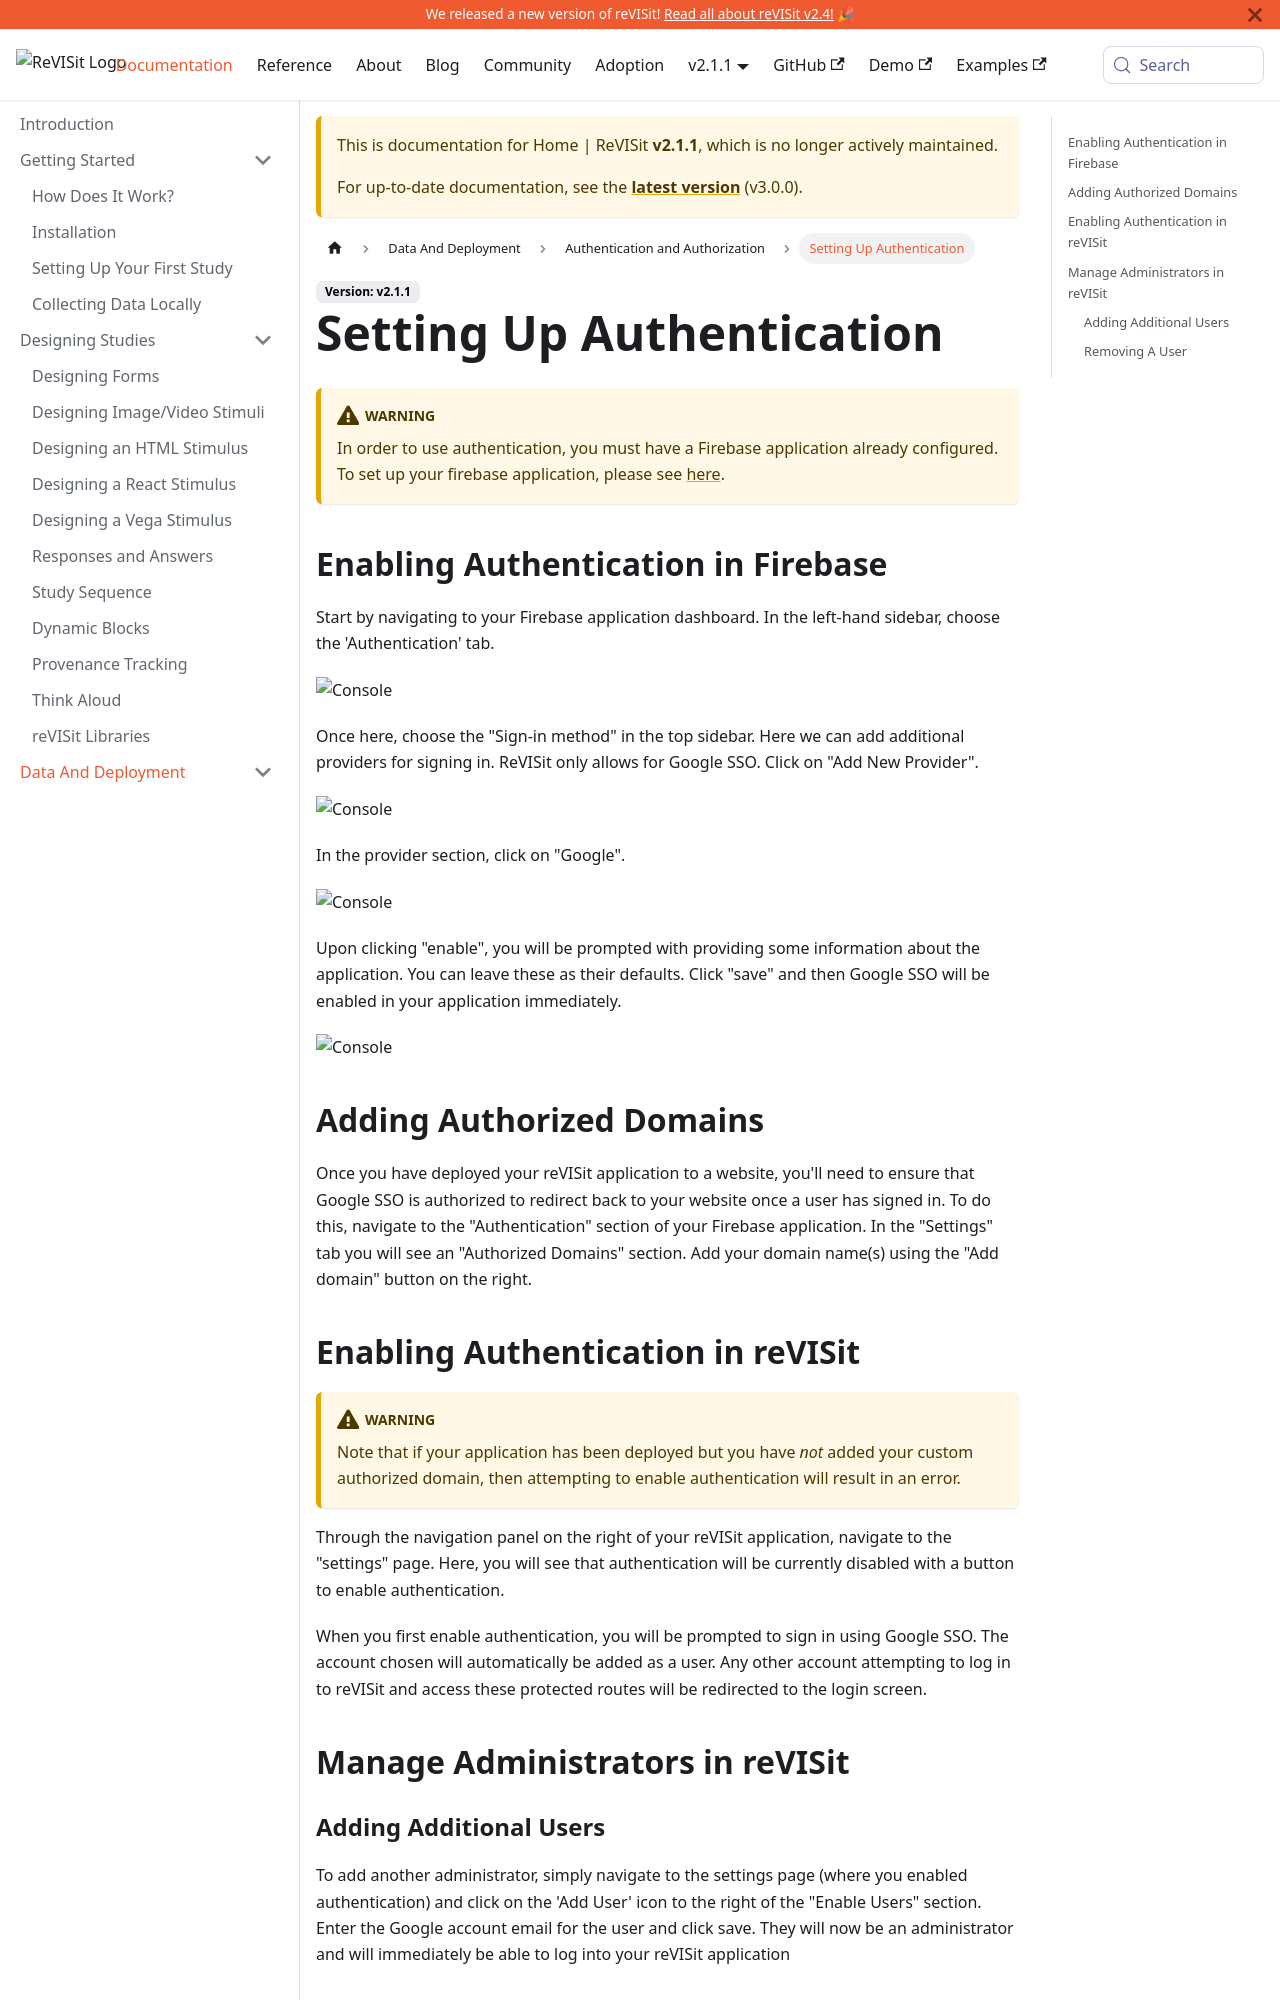

repository: revisit-studies/reVISit-studies.github.io · page: PR293/docs/v2.1.1/data-and-deployment/authentication-authorization/adding-removing-ui/index.html · generator: docusaurus

# Setting Up Authentication

## Enabling Authentication

Through the navigation panel on the right of your reVISit application, navigate to the "settings" page. Here, you will see that authentication will be currently disabled with a button to enable authentication.

When you first enable authentication, you will be prompted to sign in using Google SSO. The account chosen will automatically be added as a user. Any other account attempting to log in to reVISit and access these protected routes will be redirected to the login screen. 

## Adding Additional Users

To add another administrator, simply navigate to the settings page (where you enabled authentication) and click on the 'Add User' icon to the right of the "Enable Users" section. Enter the Google account email for the user and click save. They will now be an administrator and will immediately be able to log into your reVISit application
